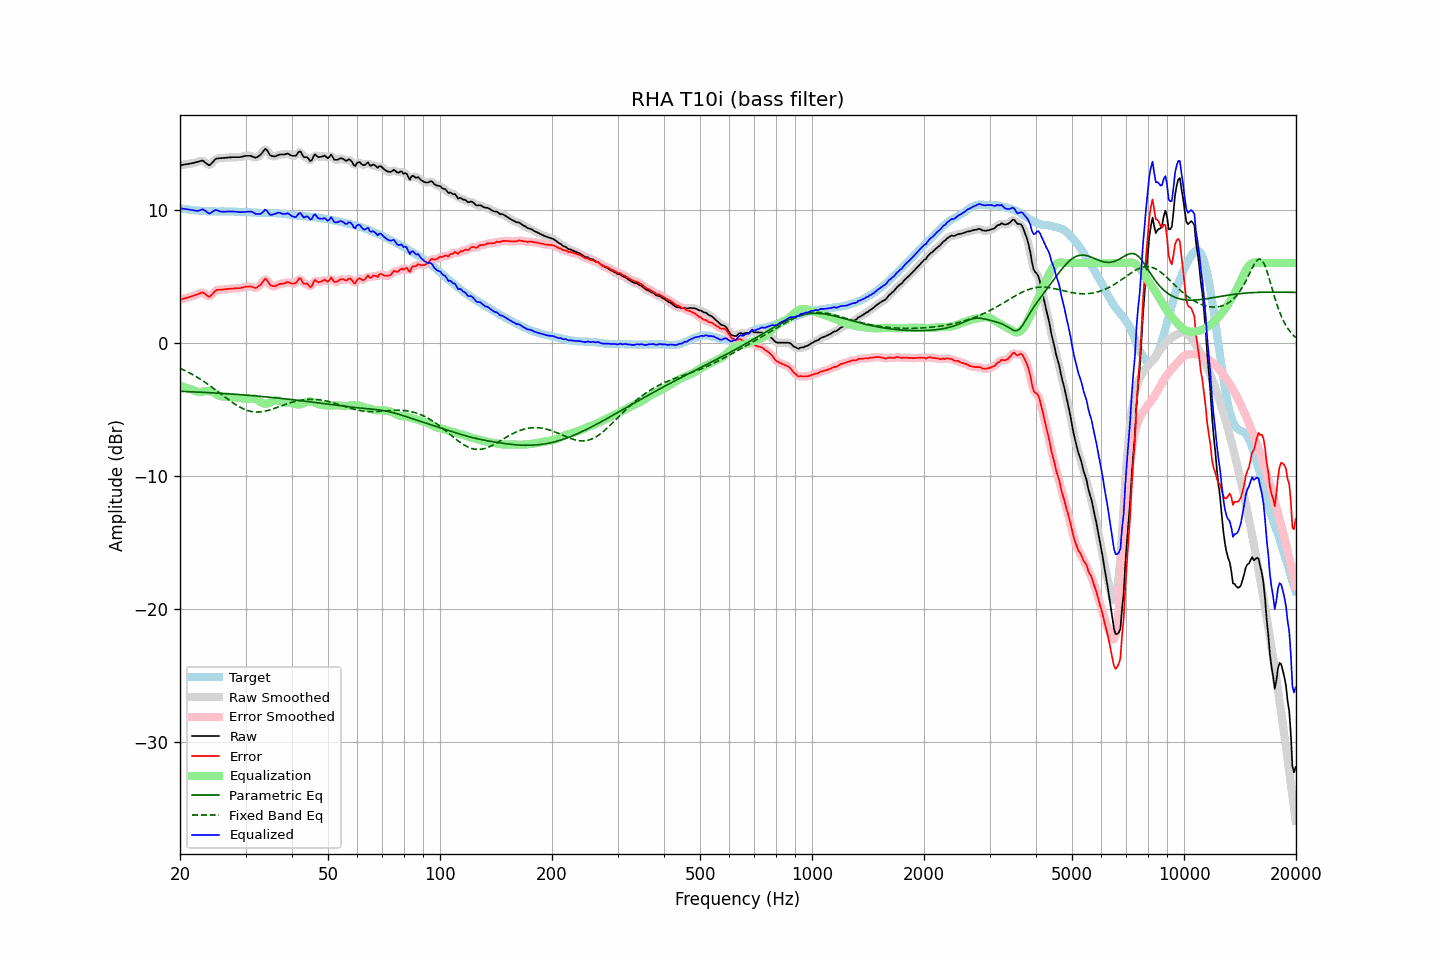

The table this chart was drawn from, first rows:
frequency, raw, error, smoothed, error_smoothed, equalization, parametric_eq, fixed_band_eq, equalized_raw, equalized_smoothed, target
20.00, 13.35, 3.23, 13.35, 3.23, -3.24, -3.64, -1.91, 10.12, 10.12, 10.12
20.20, 13.37, 3.27, 13.37, 3.27, -3.27, -3.65, -1.96, 10.10, 10.10, 10.10
20.40, 13.39, 3.31, 13.39, 3.31, -3.31, -3.65, -2.02, 10.09, 10.09, 10.08
20.61, 13.41, 3.34, 13.41, 3.35, -3.34, -3.66, -2.08, 10.07, 10.07, 10.07
20.81, 13.43, 3.39, 13.43, 3.38, -3.38, -3.66, -2.14, 10.05, 10.05, 10.05
21.02, 13.45, 3.42, 13.45, 3.42, -3.42, -3.67, -2.20, 10.04, 10.04, 10.04
21.23, 13.47, 3.46, 13.47, 3.45, -3.46, -3.67, -2.26, 10.02, 10.02, 10.02
21.44, 13.49, 3.49, 13.50, 3.49, -3.49, -3.68, -2.33, 10.00, 10.00, 10.01
21.66, 13.52, 3.53, 13.52, 3.53, -3.54, -3.68, -2.39, 9.98, 9.98, 9.99
21.87, 13.54, 3.57, 13.55, 3.57, -3.59, -3.69, -2.46, 9.95, 9.95, 9.97
22.09, 13.57, 3.61, 13.57, 3.61, -3.64, -3.69, -2.53, 9.93, 9.93, 9.96
22.31, 13.60, 3.65, 13.61, 3.66, -3.68, -3.70, -2.61, 9.93, 9.93, 9.95
22.54, 13.64, 3.70, 13.66, 3.72, -3.70, -3.71, -2.68, 9.95, 9.96, 9.94
22.76, 13.68, 3.76, 13.69, 3.76, -3.69, -3.71, -2.76, 9.99, 10.00, 9.93
22.99, 13.72, 3.81, 13.69, 3.77, -3.67, -3.72, -2.84, 10.05, 10.01, 9.92
23.22, 13.63, 3.73, 13.64, 3.73, -3.65, -3.72, -2.92, 9.99, 9.99, 9.91
23.45, 13.54, 3.64, 13.54, 3.64, -3.63, -3.73, -3.00, 9.91, 9.91, 9.91
23.69, 13.45, 3.55, 13.43, 3.54, -3.62, -3.74, -3.08, 9.82, 9.81, 9.89
23.92, 13.35, 3.46, 13.40, 3.50, -3.63, -3.74, -3.17, 9.72, 9.76, 9.89
24.16, 13.41, 3.52, 13.43, 3.54, -3.65, -3.75, -3.25, 9.76, 9.77, 9.89
24.40, 13.55, 3.66, 13.53, 3.64, -3.69, -3.76, -3.34, 9.85, 9.84, 9.89
24.65, 13.67, 3.78, 13.68, 3.79, -3.75, -3.76, -3.43, 9.92, 9.93, 9.89
24.89, 13.80, 3.92, 13.79, 3.90, -3.82, -3.77, -3.52, 9.99, 9.97, 9.89
25.14, 13.86, 3.98, 13.85, 3.97, -3.89, -3.78, -3.61, 9.98, 9.96, 9.88
25.39, 13.87, 3.99, 13.88, 4.00, -3.95, -3.79, -3.70, 9.92, 9.93, 9.88
25.65, 13.88, 4.00, 13.89, 4.00, -4.00, -3.79, -3.80, 9.88, 9.89, 9.88
25.91, 13.89, 4.00, 13.89, 4.01, -4.03, -3.80, -3.89, 9.86, 9.86, 9.89
26.16, 13.90, 4.02, 13.90, 4.02, -4.04, -3.81, -3.98, 9.86, 9.86, 9.89
26.43, 13.91, 4.03, 13.92, 4.03, -4.05, -3.82, -4.07, 9.87, 9.87, 9.89
26.69, 13.92, 4.04, 13.93, 4.04, -4.05, -3.82, -4.16, 9.87, 9.88, 9.88
26.96, 13.94, 4.06, 13.94, 4.06, -4.06, -3.83, -4.25, 9.89, 9.88, 9.88
27.23, 13.94, 4.07, 13.95, 4.07, -4.06, -3.84, -4.34, 9.88, 9.88, 9.88
27.50, 13.95, 4.08, 13.96, 4.08, -4.07, -3.85, -4.43, 9.88, 9.88, 9.88
27.77, 13.96, 4.09, 13.96, 4.09, -4.08, -3.86, -4.51, 9.88, 9.88, 9.87
28.05, 13.96, 4.09, 13.96, 4.10, -4.09, -3.87, -4.59, 9.87, 9.87, 9.87
28.33, 13.96, 4.11, 13.96, 4.10, -4.10, -3.87, -4.67, 9.86, 9.86, 9.86
28.62, 13.96, 4.11, 13.96, 4.11, -4.12, -3.88, -4.75, 9.85, 9.85, 9.86
28.90, 13.96, 4.11, 13.97, 4.12, -4.13, -3.89, -4.81, 9.83, 9.84, 9.85
29.19, 13.98, 4.13, 13.99, 4.14, -4.15, -3.90, -4.88, 9.83, 9.83, 9.85
29.48, 14.01, 4.17, 14.01, 4.17, -4.18, -3.91, -4.94, 9.84, 9.84, 9.85
29.78, 14.04, 4.20, 14.04, 4.20, -4.19, -3.92, -4.99, 9.85, 9.85, 9.84
30.08, 14.06, 4.22, 14.06, 4.22, -4.20, -3.93, -5.04, 9.86, 9.85, 9.84
30.38, 14.06, 4.23, 14.07, 4.24, -4.20, -3.94, -5.08, 9.86, 9.87, 9.84
30.68, 14.06, 4.24, 14.07, 4.24, -4.20, -3.95, -5.12, 9.87, 9.87, 9.82
30.99, 14.06, 4.24, 14.05, 4.23, -4.19, -3.96, -5.15, 9.88, 9.86, 9.82
31.30, 14.01, 4.21, 14.01, 4.20, -4.18, -3.97, -5.17, 9.84, 9.83, 9.81
31.61, 13.96, 4.16, 13.96, 4.16, -4.18, -3.98, -5.19, 9.78, 9.78, 9.80
31.93, 13.91, 4.12, 13.94, 4.15, -4.22, -3.99, -5.20, 9.70, 9.72, 9.80
32.24, 13.97, 4.18, 13.97, 4.18, -4.28, -4.00, -5.20, 9.68, 9.69, 9.78
32.57, 14.05, 4.27, 14.04, 4.25, -4.36, -4.01, -5.20, 9.69, 9.68, 9.78
32.89, 14.13, 4.36, 14.15, 4.37, -4.44, -4.02, -5.19, 9.70, 9.71, 9.78
33.22, 14.27, 4.50, 14.30, 4.53, -4.51, -4.03, -5.18, 9.77, 9.80, 9.77
33.55, 14.44, 4.67, 14.45, 4.68, -4.55, -4.04, -5.16, 9.88, 9.90, 9.77
33.89, 14.59, 4.82, 14.53, 4.76, -4.57, -4.06, -5.13, 10.02, 9.96, 9.77
34.23, 14.51, 4.75, 14.48, 4.71, -4.57, -4.07, -5.10, 9.95, 9.91, 9.77
34.57, 14.31, 4.55, 14.33, 4.57, -4.53, -4.08, -5.07, 9.78, 9.80, 9.76
34.92, 14.12, 4.35, 14.16, 4.40, -4.48, -4.09, -5.04, 9.63, 9.68, 9.76
35.27, 14.05, 4.30, 14.05, 4.29, -4.43, -4.10, -5.00, 9.63, 9.63, 9.76
35.62, 14.03, 4.27, 14.02, 4.26, -4.37, -4.11, -4.96, 9.66, 9.64, 9.76
35.97, 14.01, 4.26, 14.03, 4.28, -4.33, -4.13, -4.92, 9.69, 9.70, 9.76
... 635 more rows
